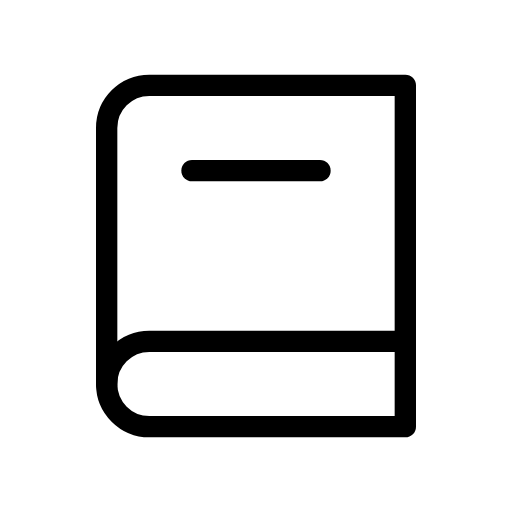
t = 0.00 s
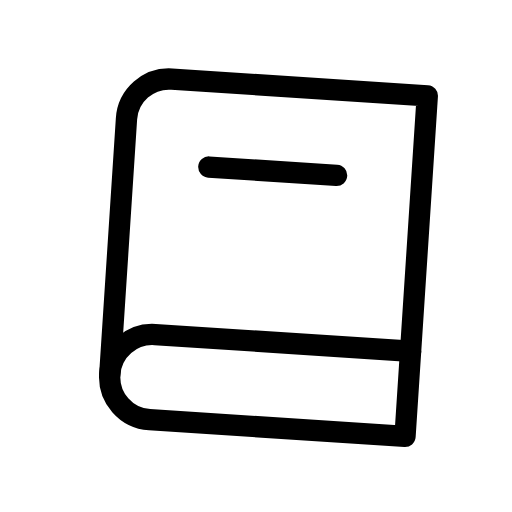
t = 0.56 s
t = 0.94 s: frame unchanged from t = 0.56 s, image omitted
t = 1.50 s: frame unchanged from t = 0.00 s, image omitted
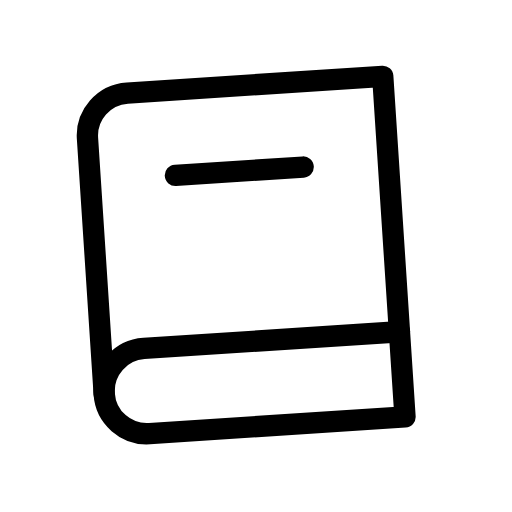
t = 2.06 s
t = 2.44 s: frame unchanged from t = 2.06 s, image omitted

The animated SVG that drew these frames (rendered in a browser with its animation timeline set to each time). Animation: 1 SMIL element (animateTransform=1); one cycle of 3.00 s, repeats indefinitely.

<svg xmlns="http://www.w3.org/2000/svg" width="24" height="24" viewBox="0 0 24 24" fill="none" stroke="currentColor"
     stroke-width="1" stroke-linecap="round" stroke-linejoin="round"
     class="icon icon-tabler icons-tabler-animated icon-tabler-book-2">
    <path stroke="none" d="M0 0h24v24H0z" fill="none"/>
    <g>
        <animateTransform attributeName="transform" type="rotate" values="0 12 20;4 12 20;0 12 20;-4 12 20;0 12 20" dur="3s" repeatCount="indefinite" keyTimes="0;0.25;0.5;0.75;1" calcMode="spline" keySplines="0.33 0.66 0.67 1.00;0.33 0.00 0.67 0.34;0.33 0.66 0.67 1.00;0.33 0.00 0.67 0.34"/>
        <path d="M19 4v16h-12a2 2 0 0 1 -2 -2v-12a2 2 0 0 1 2 -2h12"/>
        <path d="M19 16h-12a2 2 0 0 0 -2 2"/>
        <path d="M9 8h6"/>
    </g>
</svg>
